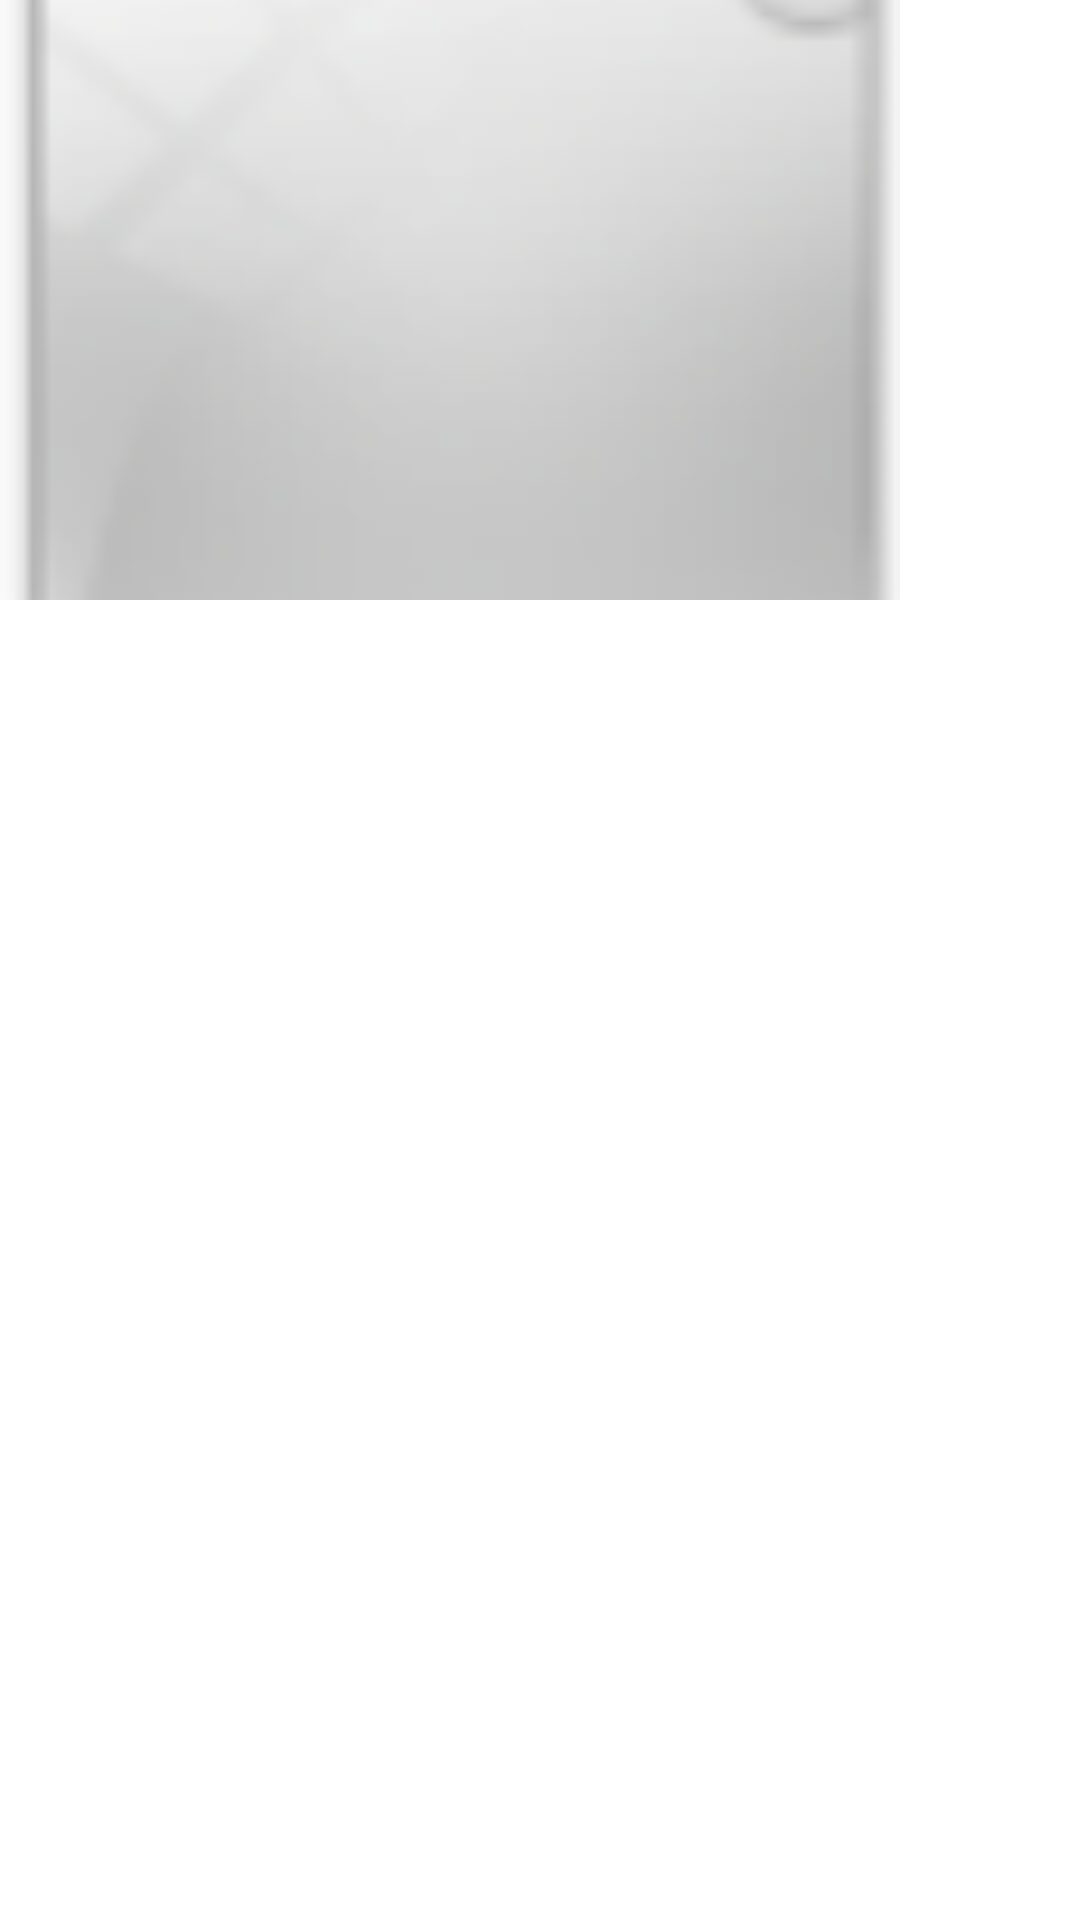

Android layout source for this screen:
<!-- AndroidManifest.xml: application theme android:Theme.Holo.Light.NoActionBar -->
<!-- res/layout/survey_image.xml -->
<?xml version="1.0" encoding="utf-8"?>
<LinearLayout
  xmlns:android="http://schemas.android.com/apk/res/android"
  android:layout_width="fill_parent"
  android:layout_height="wrap_content"
  android:orientation="vertical">  
  
     <ImageView
	  	  android:id="@+id/surveyImg"
		  android:layout_width="300dip"
		  android:layout_height="200dip"
		  android:src="@drawable/stub"
		  android:scaleType="centerCrop"
	  />     
   
</LinearLayout>
<!-- resources referenced by this layout -->
<resources>
  <!-- drawable stub: png bitmap (drawable-hdpi, 7359 bytes) -->
</resources>
